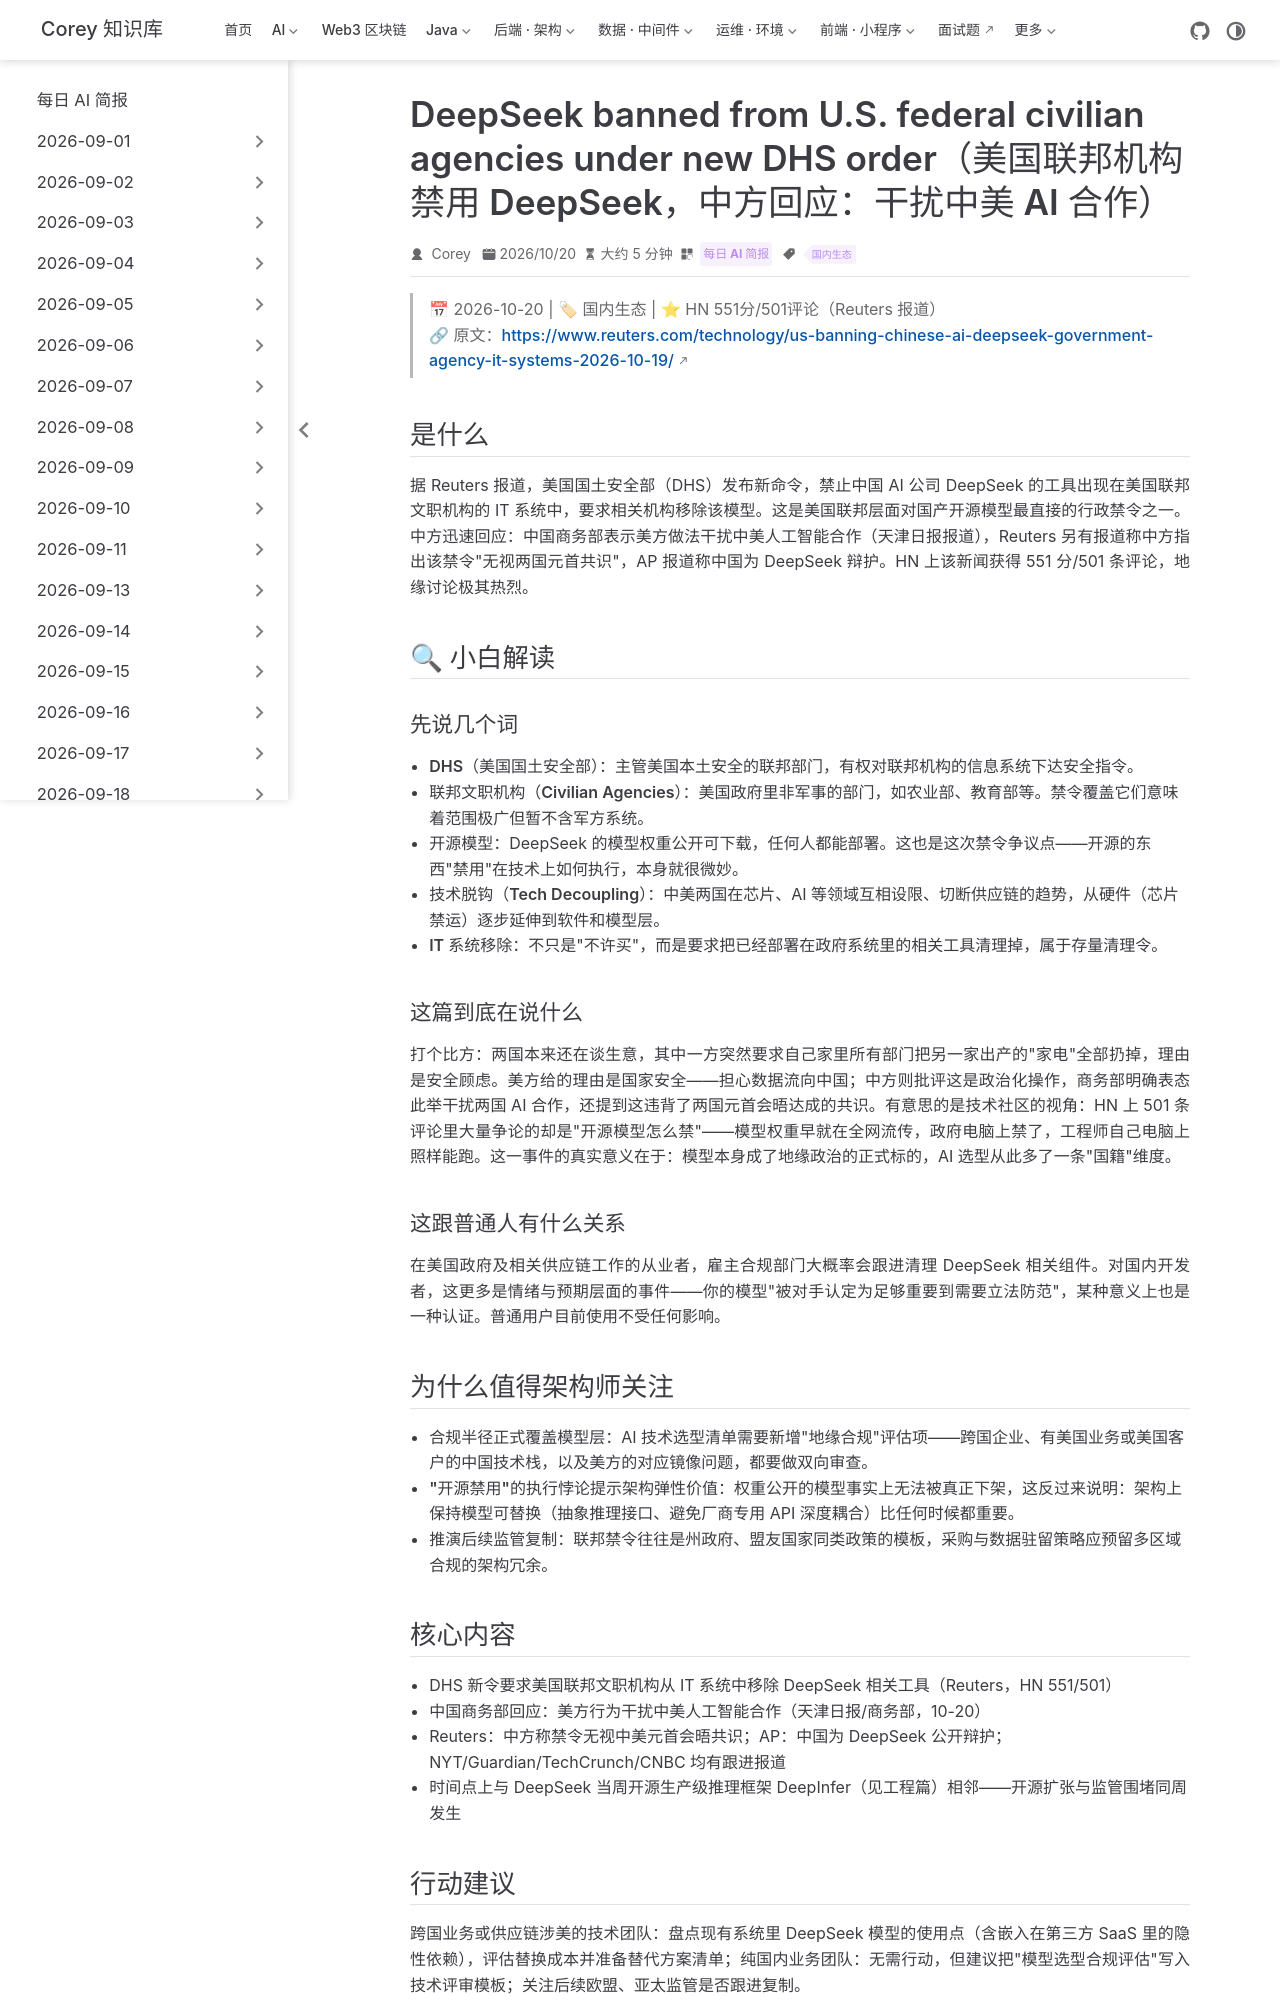

repository: code-corey/code-corey.github.io · page: News/2026-10-21/10-deepseek-us-ban.html · generator: jekyll

---
title: "DeepSeek banned from U.S. federal civilian agencies under new DHS order（美国联邦机构禁用 DeepSeek，中方回应：干扰中美 AI 合作）"
shortTitle: "美国联邦禁用 DeepSeek"
sidebarGroup: "2026-10-21"
order: 10
date: 2026-10-20
category:
  - "每日 AI 简报"
tag:
  - "国内生态"
description: "美国国土安全部新令要求联邦文职机构从 IT 系统移除 DeepSeek；中国商务部回应美方干扰中美人工智能合作，中方称禁令无视两国元首共识。"
---

# DeepSeek banned from U.S. federal civilian agencies under new DHS order（美国联邦机构禁用 DeepSeek，中方回应：干扰中美 AI 合作）

> 📅 2026-10-20 | 🏷 国内生态 | ⭐ HN 551分/501评论（Reuters 报道）
> 🔗 原文：https://www.reuters.com/technology/us-banning-chinese-ai-deepseek-government-agency-it-systems-2026-10-19/

## 是什么

据 Reuters 报道，美国国土安全部（DHS）发布新命令，禁止中国 AI 公司 DeepSeek 的工具出现在美国联邦文职机构的 IT 系统中，要求相关机构移除该模型。这是美国联邦层面对国产开源模型最直接的行政禁令之一。中方迅速回应：中国商务部表示美方做法干扰中美人工智能合作（天津日报报道），Reuters 另有报道称中方指出该禁令"无视两国元首共识"，AP 报道称中国为 DeepSeek 辩护。HN 上该新闻获得 551 分/501 条评论，地缘讨论极其热烈。

## 🔍 小白解读

### 先说几个词

- **DHS（美国国土安全部）**：主管美国本土安全的联邦部门，有权对联邦机构的信息系统下达安全指令。
- **联邦文职机构（Civilian Agencies）**：美国政府里非军事的部门，如农业部、教育部等。禁令覆盖它们意味着范围极广但暂不含军方系统。
- **开源模型**：DeepSeek 的模型权重公开可下载，任何人都能部署。这也是这次禁令争议点——开源的东西"禁用"在技术上如何执行，本身就很微妙。
- **技术脱钩（Tech Decoupling）**：中美两国在芯片、AI 等领域互相设限、切断供应链的趋势，从硬件（芯片禁运）逐步延伸到软件和模型层。
- **IT 系统移除**：不只是"不许买"，而是要求把已经部署在政府系统里的相关工具清理掉，属于存量清理令。

### 这篇到底在说什么

打个比方：两国本来还在谈生意，其中一方突然要求自己家里所有部门把另一家出产的"家电"全部扔掉，理由是安全顾虑。美方给的理由是国家安全——担心数据流向中国；中方则批评这是政治化操作，商务部明确表态此举干扰两国 AI 合作，还提到这违背了两国元首会晤达成的共识。有意思的是技术社区的视角：HN 上 501 条评论里大量争论的却是"开源模型怎么禁"——模型权重早就在全网流传，政府电脑上禁了，工程师自己电脑上照样能跑。这一事件的真实意义在于：模型本身成了地缘政治的正式标的，AI 选型从此多了一条"国籍"维度。

### 这跟普通人有什么关系

在美国政府及相关供应链工作的从业者，雇主合规部门大概率会跟进清理 DeepSeek 相关组件。对国内开发者，这更多是情绪与预期层面的事件——你的模型"被对手认定为足够重要到需要立法防范"，某种意义上也是一种认证。普通用户目前使用不受任何影响。

## 为什么值得架构师关注

- **合规半径正式覆盖模型层**：AI 技术选型清单需要新增"地缘合规"评估项——跨国企业、有美国业务或美国客户的中国技术栈，以及美方的对应镜像问题，都要做双向审查。
- **"开源禁用"的执行悖论提示架构弹性价值**：权重公开的模型事实上无法被真正下架，这反过来说明：架构上保持模型可替换（抽象推理接口、避免厂商专用 API 深度耦合）比任何时候都重要。
- **推演后续监管复制**：联邦禁令往往是州政府、盟友国家同类政策的模板，采购与数据驻留策略应预留多区域合规的架构冗余。
